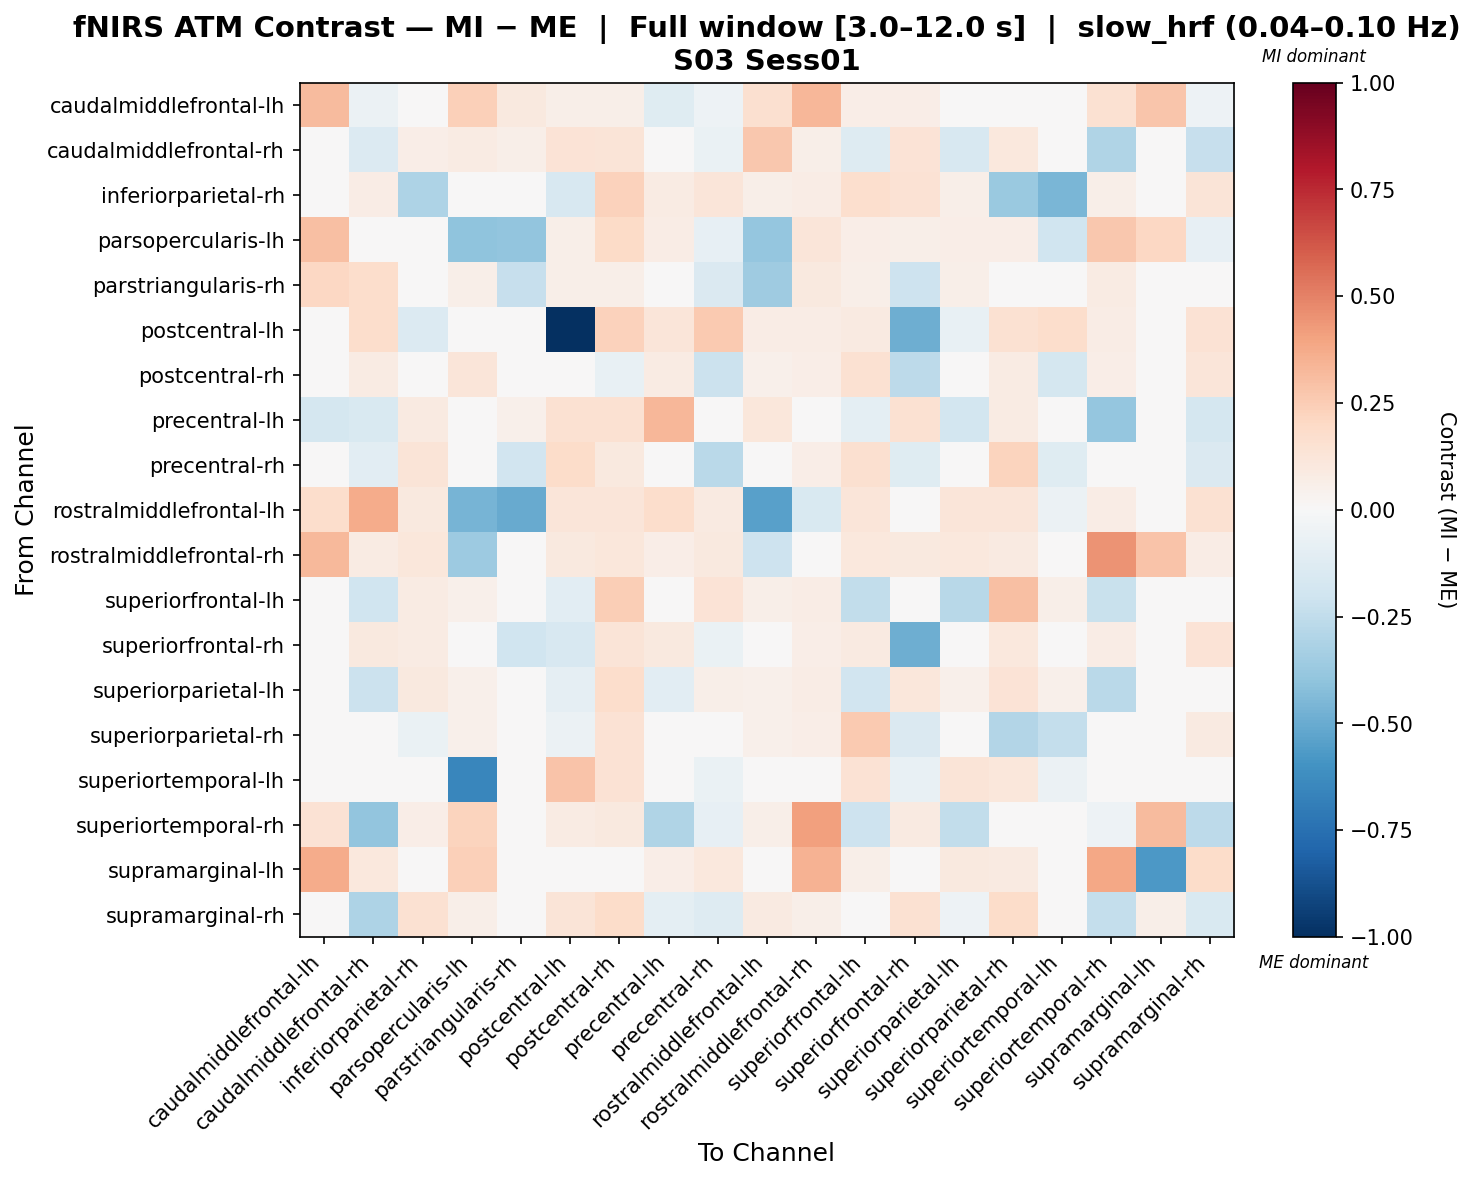

The data file committed next to this chart (first rows):
, caudalmiddlefrontal-lh, caudalmiddlefrontal-rh, inferiorparietal-rh, parsopercularis-lh, parstriangularis-rh, postcentral-lh, postcentral-rh, precentral-lh, precentral-rh, rostralmiddlefrontal-lh, rostralmiddlefrontal-rh, superiorfrontal-lh, superiorfrontal-rh, superiorparietal-lh, superiorparietal-rh, superiortemporal-lh, superiortemporal-rh, supramarginal-lh, supramarginal-rh
caudalmiddlefrontal-lh, 0.3143, -0.05754, 0.04722, 0.2373, 0.09401, 0.0601, 0.05581, -0.1199, -0.05255, 0.1629, 0.3339, 0.06439, 0.06439, -0.02442, -0.006661, 0.0, 0.1486, 0.2768, -0.05325
caudalmiddlefrontal-rh, -0.00445, -0.1341, 0.06846, 0.08035, 0.06017, 0.1405, 0.1301, -0.04073, -0.07019, 0.27, 0.06082, -0.1319, 0.133, -0.1585, 0.1025, 0.0, -0.2976, 0.01935, -0.2278
inferiorparietal-rh, 0.02717, 0.07278, -0.3113, 0.03622, 0.02146, -0.1584, 0.2294, 0.08183, 0.1248, 0.05903, 0.07546, 0.1681, 0.148, 0.05845, -0.3691, -0.4553, 0.06037, 0.0, 0.1311
parsopercularis-lh, 0.2977, 0.01673, 0.04851, -0.4059, -0.3927, 0.05891, 0.1884, 0.07623, -0.07916, -0.389, 0.1201, 0.06584, 0.06237, 0.06584, 0.06584, -0.201, 0.2722, 0.2098, -0.08063
parstriangularis-rh, 0.2103, 0.1772, 0.01885, 0.05473, -0.2269, 0.05654, 0.05654, 0.0485, -0.1447, -0.3534, 0.09423, 0.05654, -0.2044, 0.05654, 0.01109, 0.0, 0.07815, 0.0, 0.01011
postcentral-lh, 0.03546, 0.178, -0.1339, 0.04432, 0.04755, -1.0, 0.2296, 0.1214, 0.2582, 0.07105, 0.07387, 0.09369, -0.485, -0.07746, 0.1491, 0.1719, 0.07387, 0.0, 0.1483
postcentral-rh, 0.02857, 0.08264, -0.01699, 0.1208, -0.04106, -0.04478, -0.07098, 0.08182, -0.2115, 0.05, 0.06493, 0.1506, -0.2649, -0.02529, 0.08029, -0.174, 0.07013, 0.0, 0.1197
precentral-lh, -0.1738, -0.1535, 0.09063, 0.03528, 0.05162, 0.1525, 0.1525, 0.3298, -0.04989, 0.1111, 0.0478, -0.09581, 0.1525, -0.1867, 0.08316, 0.0, -0.3857, 0.01365, -0.1751
precentral-rh, -0.01336, -0.1024, 0.1258, 0.0489, -0.1949, 0.1819, 0.1011, -0.01274, -0.2691, 0.03728, 0.06949, 0.1601, -0.1236, 0.04968, 0.2191, -0.1204, -0.02972, 0.01946, -0.1466
rostralmiddlefrontal-lh, 0.1754, 0.3696, 0.09815, -0.4611, -0.504, 0.119, 0.119, 0.177, 0.09234, -0.5467, -0.1517, 0.119, -0.01534, 0.119, 0.119, -0.05724, 0.07727, 0.0, 0.1511
rostralmiddlefrontal-rh, 0.3279, 0.08264, 0.1116, -0.3648, 0.04103, 0.09917, 0.1116, 0.07025, 0.09504, -0.2066, -0.02457, 0.1033, 0.09504, 0.1033, 0.09091, 0.0, 0.4481, 0.2872, 0.07438
superiorfrontal-lh, 0.04207, -0.1968, 0.08362, 0.05048, 0.02273, -0.1019, 0.2439, -0.04745, 0.1335, 0.05624, 0.07573, -0.244, 0.0212, -0.2763, 0.2978, 0.0617, -0.2217, 0.008414, -0.00928
superiorfrontal-rh, 0.03607, 0.09438, 0.08388, 0.04717, -0.1966, -0.1596, 0.1281, 0.09409, -0.06313, -0.03691, 0.06936, 0.08992, -0.489, 0.03049, 0.1059, -0.04997, 0.07491, 0.002774, 0.1382
superiorparietal-lh, -0.003839, -0.2179, 0.09823, 0.05054, 0.02074, -0.08666, 0.175, -0.1059, 0.05804, 0.05293, 0.07182, -0.1897, 0.1141, 0.05289, 0.1386, 0.0532, -0.2677, 0.03138, -0.04572
superiorparietal-rh, -0.01168, 0.04244, -0.06989, 0.05133, -0.005991, -0.06104, 0.1478, 0.04033, 0.02448, 0.05167, 0.06484, 0.2599, -0.1458, 0.004706, -0.2922, -0.2383, 0.03154, 0.01621, 0.08971
superiortemporal-lh, 0.0, 0.0, 0.03976, -0.6556, 0.0, 0.2828, 0.1429, 0.0, -0.06891, 0.0, 0.0, 0.1459, -0.0738, 0.1327, 0.1133, -0.05907, 0.0, 0.0, 0.0
superiortemporal-rh, 0.1414, -0.3911, 0.06868, 0.225, 0.02461, 0.08586, 0.09616, -0.2977, -0.08229, 0.05495, 0.4088, -0.2095, 0.09272, -0.2458, 0.02764, 0.0, -0.05154, 0.3177, -0.2655
supramarginal-lh, 0.3675, 0.1038, 0.0, 0.2413, 0.0, 0.02307, 0.01153, 0.0692, 0.1038, 0.0, 0.3444, 0.05766, 0.0346, 0.0998, 0.09226, 0.0, 0.3867, -0.5745, 0.1843
supramarginal-rh, -0.005891, -0.3069, 0.1511, 0.06022, -0.04772, 0.1302, 0.18, -0.0994, -0.1304, 0.08661, 0.05661, -0.02187, 0.152, -0.05131, 0.1814, 0.0, -0.2406, 0.05774, -0.1519
